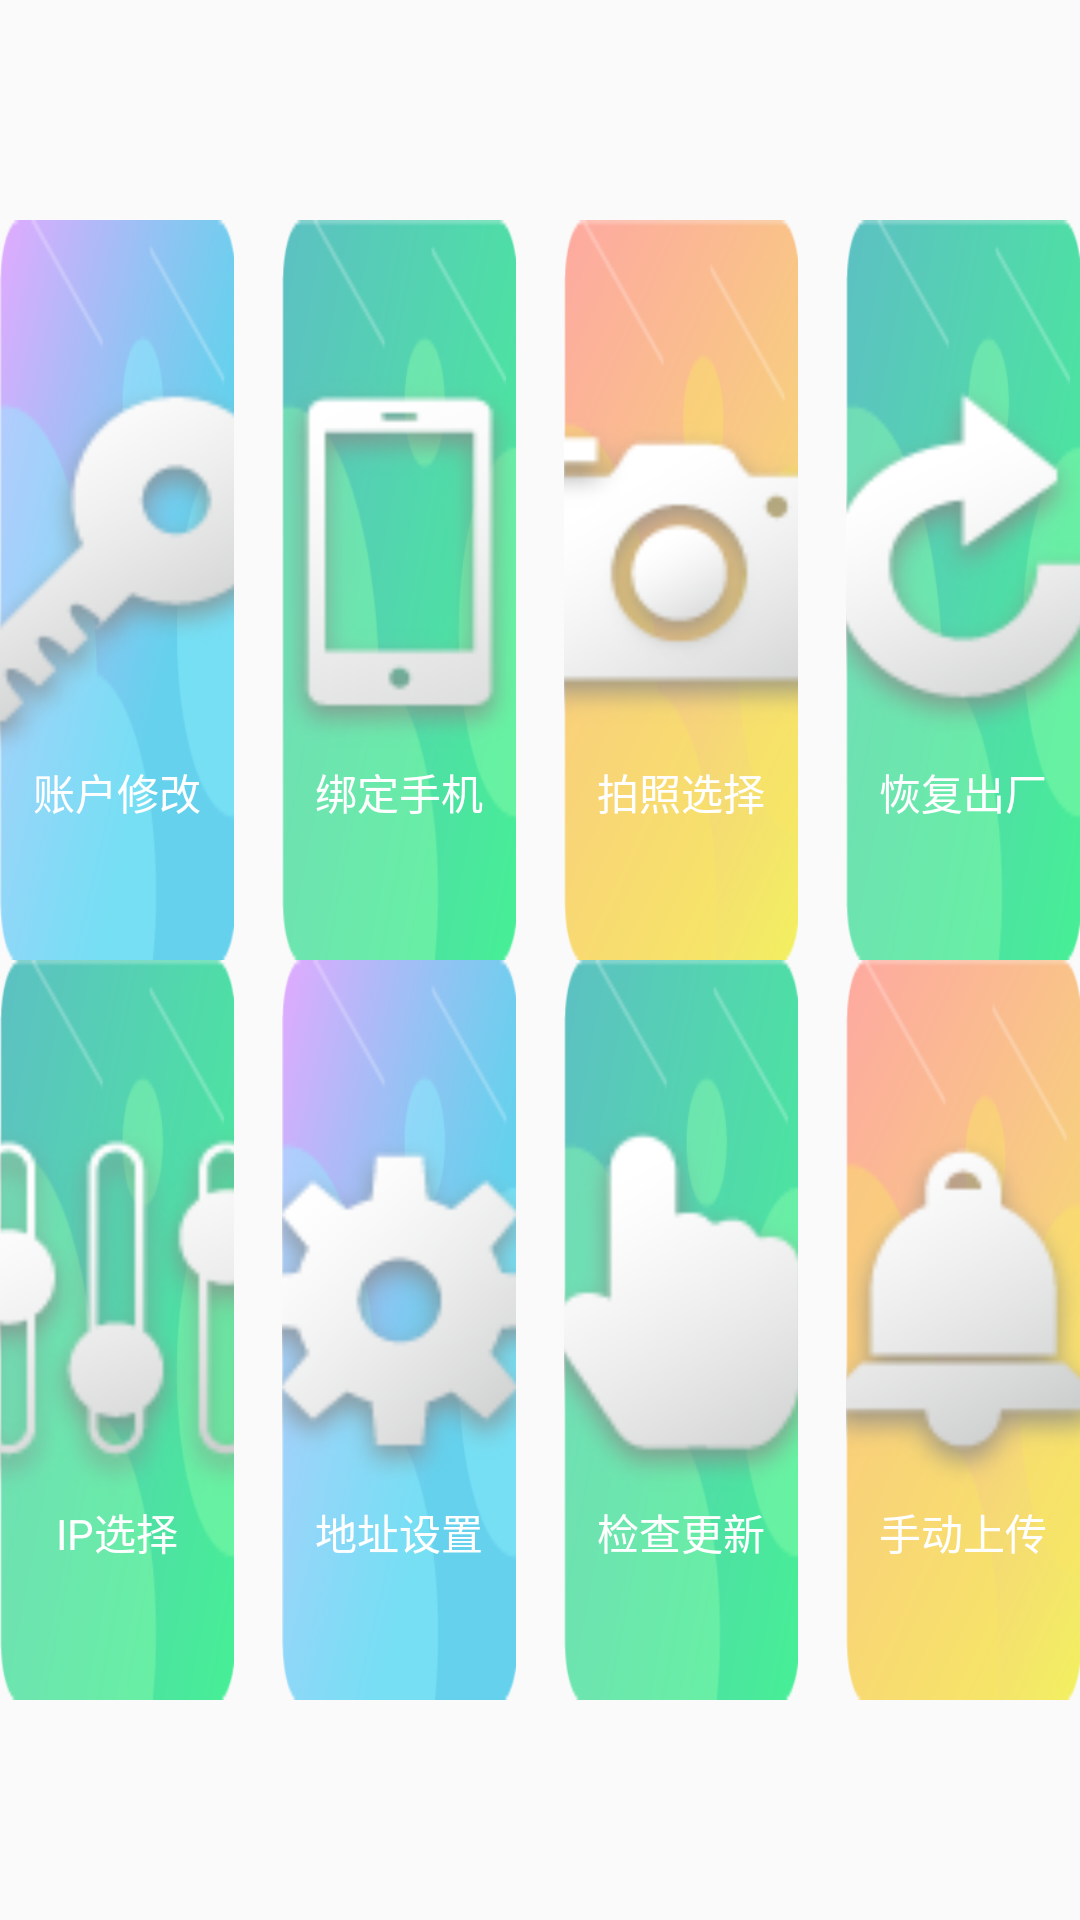

Layout XML and referenced resources for this Android screen:
<!-- AndroidManifest.xml: application theme AppTheme -->
<!-- res/layout/fragment_setting.xml -->
<?xml version="1.0" encoding="utf-8"?>
<LinearLayout xmlns:android="http://schemas.android.com/apk/res/android"
              android:orientation="vertical"
              android:layout_width="match_parent"
              android:layout_height="match_parent"
    android:layout_marginTop="@dimen/dp_36"
    android:layout_marginBottom="@dimen/dp_36"
    android:layout_marginLeft="@dimen/dp_16"
    android:layout_margin="@dimen/dp_16">

    <LinearLayout
        android:gravity="bottom"
        android:layout_marginBottom="@dimen/dp_16"
        android:layout_weight="1"
        android:layout_width="match_parent"
        android:layout_height="0dp">

        <LinearLayout
            android:layout_width="0dp"
            android:layout_height="wrap_content"
            android:background="@drawable/blue"
            android:layout_marginRight="8dp"
            android:gravity="center"
            android:layout_weight="1">
            <TextView
                android:id="@+id/tv_account_modify"
                android:layout_weight="1"
                android:layout_width="0dp"
                android:layout_height="wrap_content"
                android:gravity="center"
                android:drawablePadding="@dimen/dp_8"
                android:textColor="@color/white"
                android:drawableTop="@drawable/ic_account_modify"
                android:text="账户修改"
                android:textSize="@dimen/sp_16"/>
        </LinearLayout>


        <LinearLayout
            android:layout_width="0dp"
            android:layout_height="wrap_content"
            android:background="@drawable/green"
            android:layout_marginLeft="8dp"
            android:layout_marginRight="8dp"
            android:gravity="center"
            android:layout_weight="1">
        <TextView
            android:id="@+id/tv_phone_bind"
            android:layout_weight="1"
            android:layout_width="0dp"
            android:layout_height="wrap_content"
            android:gravity="center"
            android:drawablePadding="@dimen/dp_8"
            android:textColor="@color/white"
            android:drawableTop="@drawable/ic_phone_bind"
            android:text="绑定手机"
            android:textSize="@dimen/sp_16"/>
        </LinearLayout>

        <LinearLayout
            android:layout_width="0dp"
            android:layout_height="wrap_content"
            android:background="@drawable/orange"
            android:layout_marginLeft="8dp"
            android:layout_marginRight="8dp"
            android:gravity="center"
            android:layout_weight="1">
        <TextView
            android:id="@+id/tv_photo_select"
            android:layout_weight="1"
            android:layout_width="0dp"
            android:layout_height="wrap_content"
            android:gravity="center"
            android:drawablePadding="@dimen/dp_8"
            android:textColor="@color/white"
            android:drawableTop="@drawable/ic_photo_select"
            android:text="拍照选择"
            android:textSize="@dimen/sp_16"/>
        </LinearLayout>

        <LinearLayout
            android:layout_width="0dp"
            android:layout_height="wrap_content"
            android:background="@drawable/green"
            android:layout_marginLeft="8dp"
            android:gravity="center"
            android:layout_weight="1">
        <TextView
            android:id="@+id/tv_reset"
            android:layout_weight="1"
            android:layout_width="0dp"
            android:layout_height="wrap_content"
            android:gravity="center"
            android:drawablePadding="@dimen/dp_8"
            android:textColor="@color/white"
            android:drawableTop="@drawable/ic_original_reset"
            android:text="恢复出厂"
            android:textSize="@dimen/sp_16"/>
        </LinearLayout>

    </LinearLayout>

    <LinearLayout
        android:layout_marginTop="@dimen/dp_16"
        android:layout_weight="1"
        android:layout_width="match_parent"
        android:layout_height="0dp">

        <LinearLayout
            android:layout_width="0dp"
            android:layout_height="wrap_content"
            android:background="@drawable/green"
            android:layout_marginRight="8dp"
            android:gravity="center"
            android:layout_weight="1">
        <TextView
            android:id="@+id/tv_ip_select"
            android:layout_weight="1"
            android:layout_width="0dp"
            android:layout_height="wrap_content"
            android:gravity="center"
            android:drawablePadding="@dimen/dp_8"
            android:textColor="@color/white"
            android:drawableTop="@drawable/ic_ip_select"
            android:text="IP选择"
            android:textSize="@dimen/sp_16"/>
        </LinearLayout>

        <LinearLayout
            android:layout_width="0dp"
            android:layout_height="wrap_content"
            android:background="@drawable/blue"
            android:layout_marginLeft="8dp"
            android:layout_marginRight="8dp"
            android:gravity="center"
            android:layout_weight="1">
        <TextView
            android:id="@+id/tv_project_setting"
            android:layout_weight="1"
            android:layout_width="0dp"
            android:layout_height="wrap_content"
            android:gravity="center"
            android:drawablePadding="@dimen/dp_8"
            android:textColor="@color/white"
            android:drawableTop="@drawable/ic_project_setting"
            android:text="地址设置"
            android:textSize="@dimen/sp_16"/>
        </LinearLayout>

        <LinearLayout
            android:layout_width="0dp"
            android:layout_height="wrap_content"
            android:background="@drawable/green"
            android:layout_marginLeft="8dp"
            android:layout_marginRight="8dp"
            android:gravity="center"
            android:layout_weight="1">
        <TextView
            android:id="@+id/tv_check_update"
            android:layout_weight="1"
            android:layout_width="0dp"
            android:layout_height="wrap_content"
            android:gravity="center"
            android:drawablePadding="@dimen/dp_8"
            android:textColor="@color/white"
            android:drawableTop="@drawable/ic_mode_select"
            android:text="检查更新"
            android:textSize="@dimen/sp_16"/>
        </LinearLayout>

        <LinearLayout
            android:layout_width="0dp"
            android:layout_height="wrap_content"
            android:background="@drawable/orange"
            android:layout_marginLeft="8dp"
            android:gravity="center"
            android:layout_weight="1">
        <TextView
            android:id="@+id/tv_warning_select"
            android:layout_weight="1"
            android:layout_width="0dp"
            android:layout_height="wrap_content"
            android:gravity="center"
            android:drawablePadding="@dimen/dp_8"
            android:textColor="@color/white"
            android:drawableTop="@drawable/ic_warning_select"
            android:text="手动上传"
            android:textSize="@dimen/sp_16"/>
        </LinearLayout>

    </LinearLayout>

</LinearLayout>
<!-- resources referenced by this layout -->
<resources>
  <color name="white">#ffffff</color>
  <!-- drawable blue: png bitmap (drawable-ldpi, 8478 bytes) -->
  <!-- drawable green: png bitmap (drawable-ldpi, 6891 bytes) -->
  <!-- drawable ic_account_modify: png bitmap (drawable-ldpi, 7624 bytes) -->
  <!-- drawable ic_ip_select: png bitmap (drawable-ldpi, 11900 bytes) -->
  <!-- drawable ic_mode_select: png bitmap (drawable-ldpi, 5650 bytes) -->
  <!-- drawable ic_original_reset: png bitmap (drawable-ldpi, 8526 bytes) -->
  <!-- drawable ic_phone_bind: png bitmap (drawable-ldpi, 3901 bytes) -->
  <!-- drawable ic_photo_select: png bitmap (drawable-ldpi, 6903 bytes) -->
  <!-- drawable ic_project_setting: png bitmap (drawable-ldpi, 8817 bytes) -->
  <!-- drawable ic_warning_select: png bitmap (drawable-ldpi, 6023 bytes) -->
  <!-- drawable orange: png bitmap (drawable-ldpi, 8029 bytes) -->
  <style name="AppTheme" parent="Theme.AppCompat.Light.NoActionBar">
          
          <item name="colorPrimary">@color/colorPrimary</item>
          <item name="colorPrimaryDark">@color/colorPrimaryDark</item>
          <item name="colorAccent">@color/colorAccent</item>
      </style>
  <color name="colorPrimary">#3F51B5</color>
  <color name="colorPrimaryDark">#303F9F</color>
  <color name="colorAccent">#FF4081</color>
</resources>
